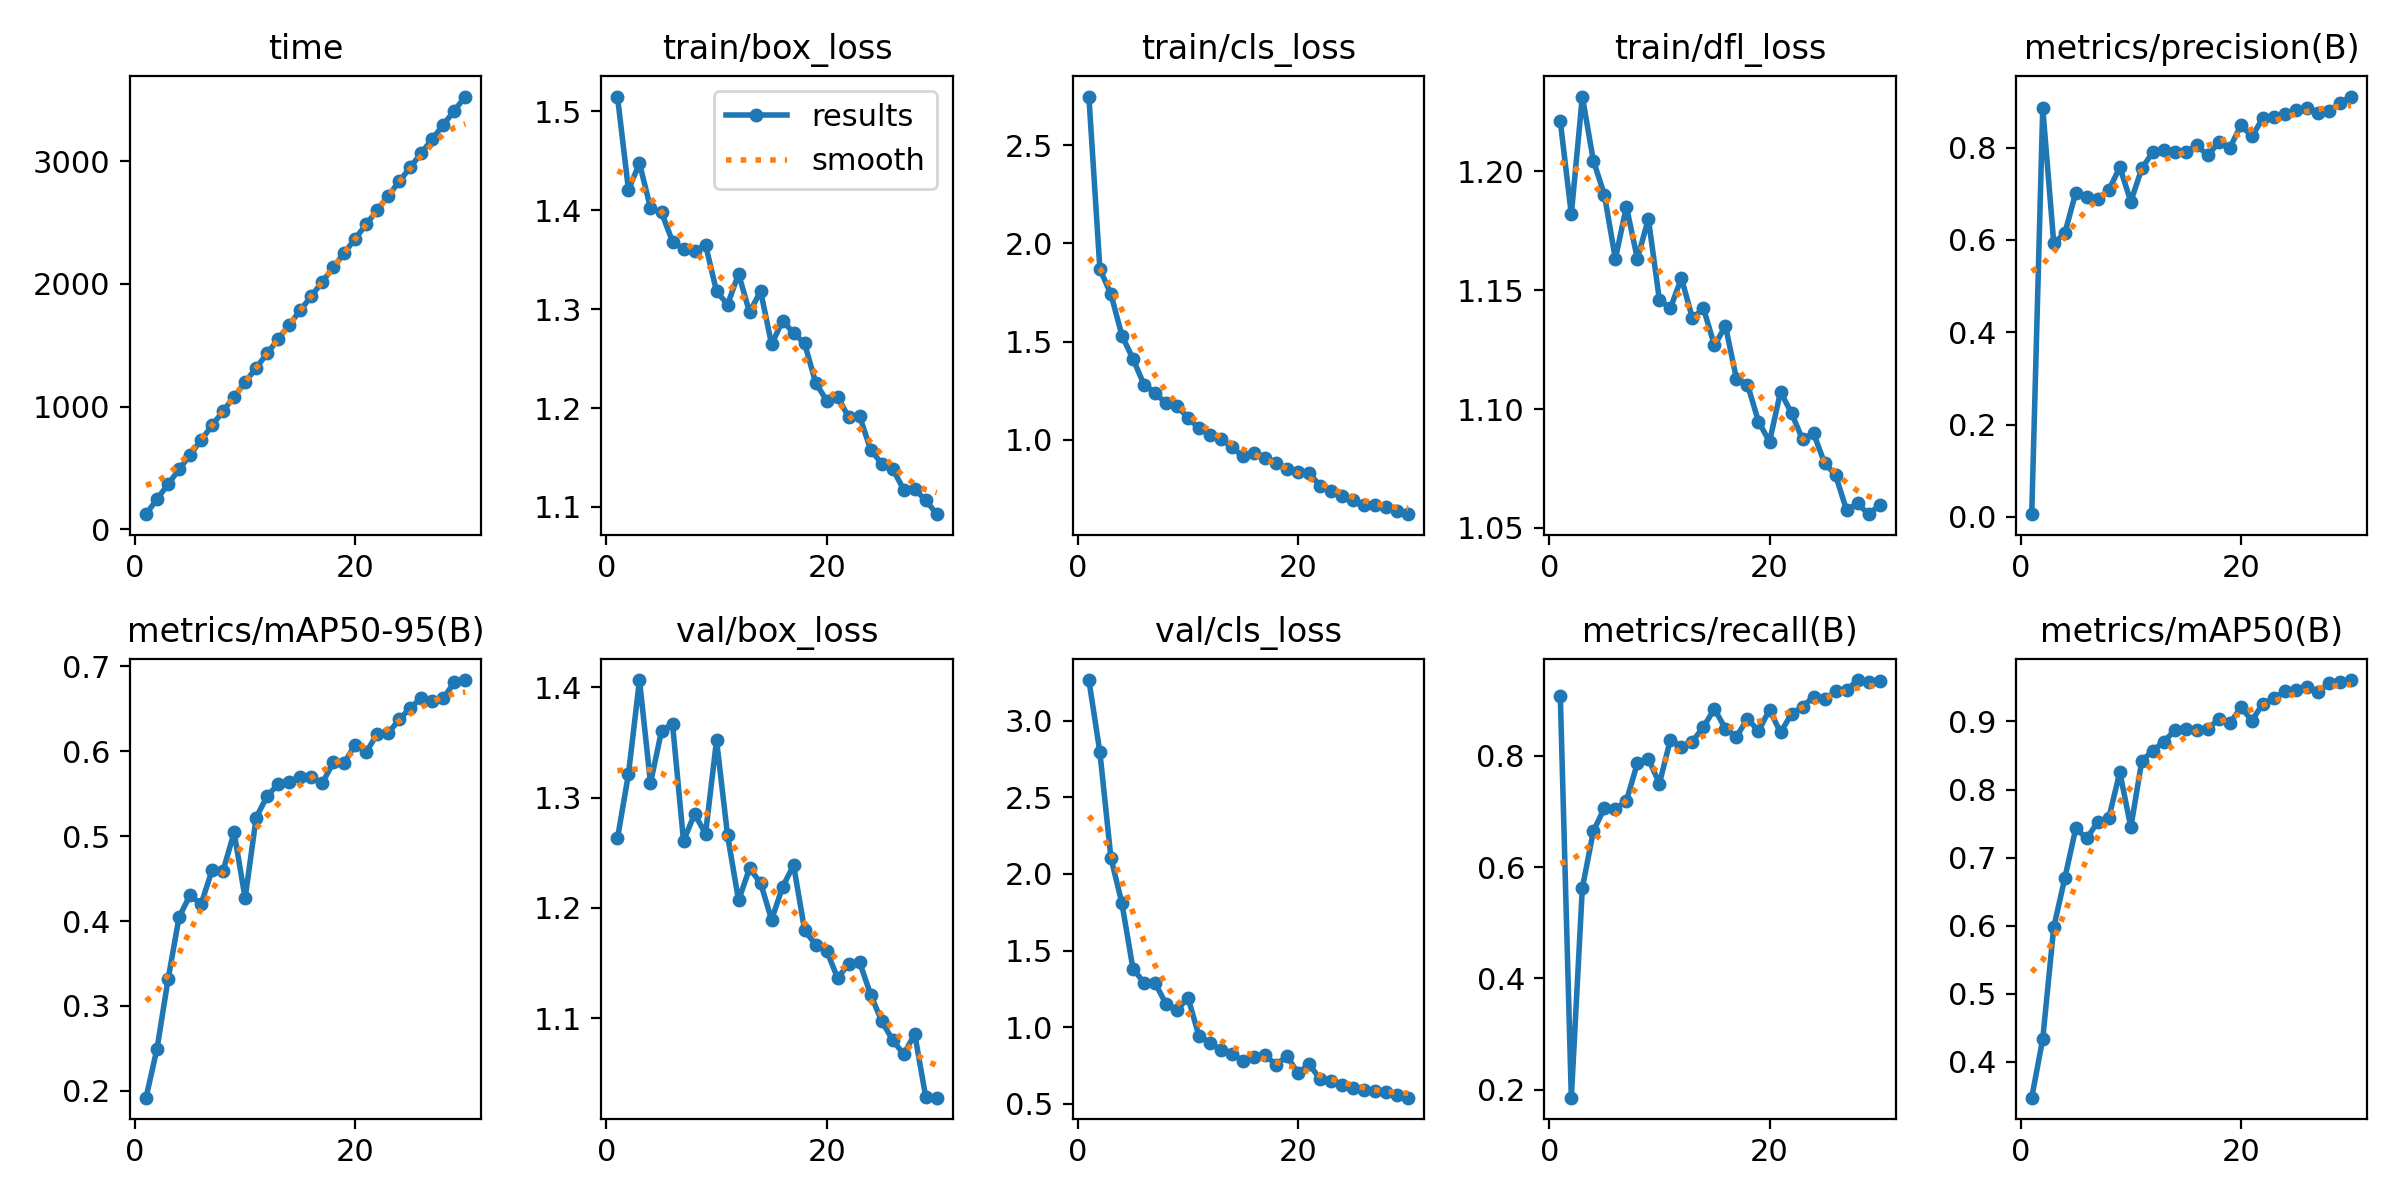

Data behind this chart, as committed beside it:
epoch, time, train/box_loss, train/cls_loss, train/dfl_loss, metrics/precision(B), metrics/recall(B), metrics/mAP50(B), metrics/mAP50-95(B), val/box_loss, val/cls_loss, val/dfl_loss, lr/pg0, lr/pg1, lr/pg2
1, 124.3, 1.515, 2.747, 1.221, 0.00563, 0.9072, 0.3474, 0.1918, 1.263, 3.264, 1.047, 0.0005438, 0.0005438, 0.0005438
2, 247.2, 1.421, 1.869, 1.182, 0.8861, 0.1857, 0.4339, 0.2497, 1.321, 2.793, 1.168, 0.001063, 0.001063, 0.001063
3, 368.6, 1.448, 1.743, 1.231, 0.5928, 0.5625, 0.5977, 0.3312, 1.407, 2.105, 1.315, 0.001546, 0.001546, 0.001546
4, 488.5, 1.402, 1.531, 1.204, 0.6144, 0.6642, 0.6696, 0.4044, 1.313, 1.808, 1.214, 0.001502, 0.001502, 0.001502
5, 607.5, 1.398, 1.414, 1.19, 0.7027, 0.7064, 0.7429, 0.4307, 1.36, 1.383, 1.189, 0.001447, 0.001447, 0.001447
6, 727.4, 1.368, 1.282, 1.163, 0.6923, 0.7046, 0.7283, 0.4198, 1.367, 1.29, 1.183, 0.001392, 0.001392, 0.001392
7, 847.7, 1.361, 1.24, 1.185, 0.6897, 0.7191, 0.7526, 0.46, 1.261, 1.29, 1.158, 0.001337, 0.001337, 0.001337
8, 964.6, 1.359, 1.186, 1.163, 0.7079, 0.7868, 0.7584, 0.4594, 1.285, 1.153, 1.167, 0.001282, 0.001282, 0.001282
9, 1082, 1.365, 1.173, 1.18, 0.7579, 0.7943, 0.8255, 0.5044, 1.267, 1.111, 1.155, 0.001227, 0.001227, 0.001227
10, 1199, 1.318, 1.113, 1.146, 0.6832, 0.7503, 0.7445, 0.4268, 1.352, 1.194, 1.212, 0.001172, 0.001172, 0.001172
11, 1317, 1.305, 1.06, 1.142, 0.7553, 0.8293, 0.8423, 0.5218, 1.266, 0.9414, 1.137, 0.001117, 0.001117, 0.001117
12, 1434, 1.336, 1.026, 1.155, 0.7903, 0.8167, 0.8571, 0.5472, 1.207, 0.8999, 1.108, 0.001062, 0.001062, 0.001062
13, 1551, 1.297, 1.005, 1.138, 0.7941, 0.8258, 0.8706, 0.5612, 1.236, 0.8497, 1.119, 0.001007, 0.001007, 0.001007
14, 1667, 1.318, 0.9628, 1.142, 0.7908, 0.8521, 0.8868, 0.5644, 1.223, 0.8228, 1.108, 0.0009519, 0.0009519, 0.0009519
15, 1784, 1.264, 0.916, 1.127, 0.7914, 0.8843, 0.8895, 0.5702, 1.189, 0.7811, 1.108, 0.0008968, 0.0008968, 0.0008968
16, 1900, 1.288, 0.9335, 1.135, 0.8048, 0.8487, 0.8881, 0.5698, 1.219, 0.8081, 1.107, 0.0008418, 0.0008418, 0.0008418
17, 2017, 1.276, 0.9082, 1.113, 0.7831, 0.8345, 0.8888, 0.5621, 1.239, 0.8156, 1.109, 0.0007868, 0.0007868, 0.0007868
18, 2134, 1.265, 0.8823, 1.11, 0.8123, 0.8668, 0.9041, 0.587, 1.18, 0.7567, 1.094, 0.0007318, 0.0007318, 0.0007318
19, 2252, 1.226, 0.8545, 1.095, 0.8001, 0.8447, 0.8974, 0.5865, 1.167, 0.8105, 1.098, 0.0006768, 0.0006768, 0.0006768
20, 2369, 1.208, 0.8387, 1.086, 0.8485, 0.8829, 0.9206, 0.6077, 1.161, 0.6997, 1.082, 0.0006218, 0.0006218, 0.0006218
21, 2486, 1.212, 0.8343, 1.107, 0.8246, 0.842, 0.9013, 0.5988, 1.136, 0.7593, 1.077, 0.0005668, 0.0005668, 0.0005668
22, 2603, 1.191, 0.7644, 1.098, 0.8644, 0.8753, 0.9263, 0.6209, 1.15, 0.661, 1.071, 0.0005118, 0.0005118, 0.0005118
23, 2719, 1.192, 0.7379, 1.087, 0.8663, 0.8883, 0.9342, 0.6215, 1.151, 0.6511, 1.079, 0.0004568, 0.0004568, 0.0004568
24, 2836, 1.158, 0.7143, 1.09, 0.8731, 0.9061, 0.9447, 0.6376, 1.121, 0.6253, 1.07, 0.0004017, 0.0004017, 0.0004017
25, 2952, 1.144, 0.6969, 1.077, 0.8816, 0.9014, 0.9462, 0.6512, 1.097, 0.6031, 1.057, 0.0003467, 0.0003467, 0.0003467
26, 3067, 1.139, 0.6671, 1.072, 0.8864, 0.9166, 0.9512, 0.6626, 1.08, 0.5902, 1.046, 0.0002917, 0.0002917, 0.0002917
27, 3182, 1.117, 0.6677, 1.057, 0.8747, 0.9179, 0.9434, 0.6593, 1.067, 0.5848, 1.034, 0.0002367, 0.0002367, 0.0002367
28, 3297, 1.118, 0.6613, 1.06, 0.8803, 0.9363, 0.9561, 0.6626, 1.086, 0.5786, 1.044, 0.0001817, 0.0001817, 0.0001817
29, 3412, 1.107, 0.6394, 1.056, 0.8971, 0.9333, 0.9573, 0.6812, 1.029, 0.5551, 1.029, 0.0001267, 0.0001267, 0.0001267
30, 3527, 1.093, 0.6223, 1.06, 0.9109, 0.9349, 0.9608, 0.684, 1.028, 0.5404, 1.023, 7.1681e-05, 7.1681e-05, 7.1681e-05
